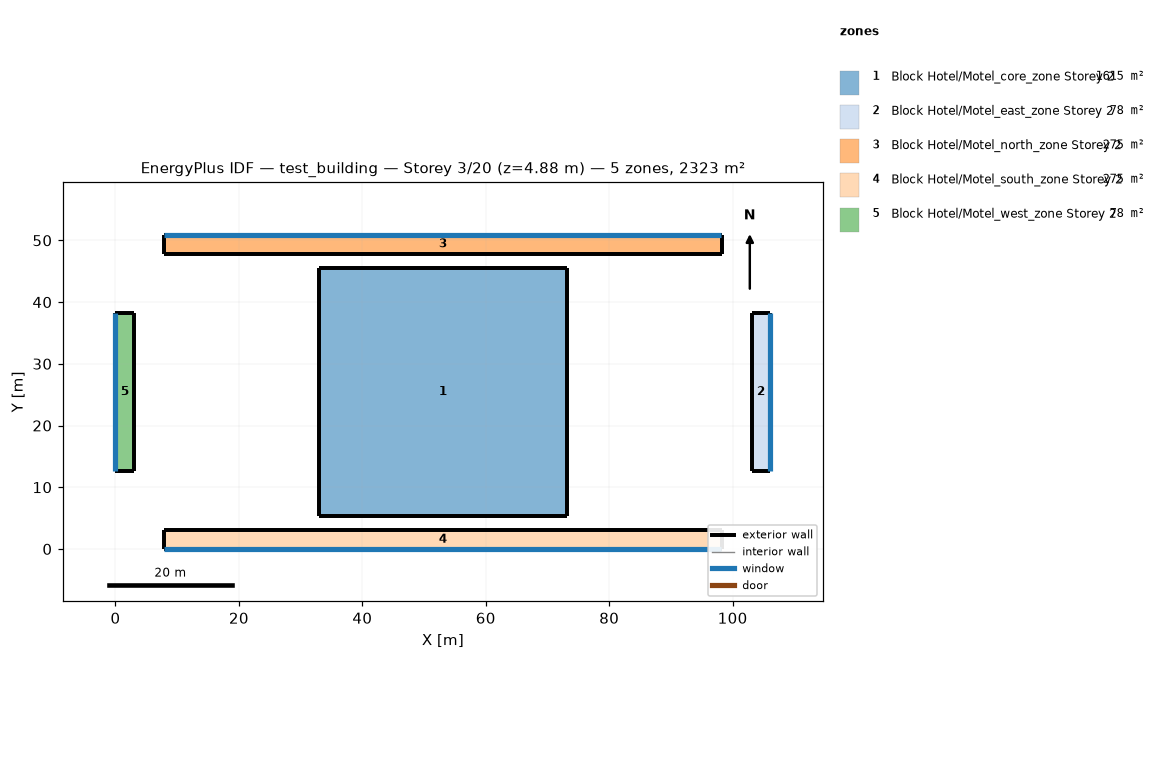
=== STOREY PLAN SPEC (per zone: floor XY polygon, exterior-wall plan segments, windows/doors) ===
zone 1: Block Hotel/Motel_core_zone Storey 2  (1615.0 m²)
  floor: (73.15, 45.55) (73.15, 5.36) (32.96, 5.36) (32.96, 45.55)
  exterior wall: (73.15, 5.36) – (73.15, 45.55)  [40.2 m]
  exterior wall: (73.15, 45.55) – (32.96, 45.55)  [40.2 m]
  exterior wall: (32.96, 45.55) – (32.96, 5.36)  [40.2 m]
  exterior wall: (32.96, 5.36) – (73.15, 5.36)  [40.2 m]
zone 2: Block Hotel/Motel_east_zone Storey 2  (78.3 m²)
  floor: (106.11, 38.31) (106.11, 12.61) (103.06, 12.61) (103.06, 38.31)
  exterior wall: (106.11, 12.61) – (106.11, 38.31)  [25.7 m]
    window: (106.11, 12.62) – (106.11, 38.29)  [39.4 m²]
  exterior wall: (106.11, 38.31) – (103.06, 38.31)  [3.0 m]
  exterior wall: (103.06, 38.31) – (103.06, 12.61)  [25.7 m]
  exterior wall: (103.06, 12.61) – (106.11, 12.61)  [3.0 m]
zone 3: Block Hotel/Motel_north_zone Storey 2  (275.4 m²)
  floor: (98.24, 50.91) (98.24, 47.86) (7.87, 47.86) (7.87, 50.91)
  exterior wall: (98.24, 47.86) – (98.24, 50.91)  [3.0 m]
  exterior wall: (98.24, 50.91) – (7.87, 50.91)  [90.4 m]
    window: (98.19, 50.91) – (7.92, 50.91)  [138.7 m²]
  exterior wall: (7.87, 50.91) – (7.87, 47.86)  [3.0 m]
  exterior wall: (7.87, 47.86) – (98.24, 47.86)  [90.4 m]
zone 4: Block Hotel/Motel_south_zone Storey 2  (275.4 m²)
  floor: (98.24, 3.05) (98.24, 0.00) (7.87, 0.00) (7.87, 3.05)
  exterior wall: (98.24, 0.00) – (98.24, 3.05)  [3.0 m]
  exterior wall: (98.24, 3.05) – (7.87, 3.05)  [90.4 m]
  exterior wall: (7.87, 3.05) – (7.87, 0.00)  [3.0 m]
  exterior wall: (7.87, 0.00) – (98.24, 0.00)  [90.4 m]
    window: (7.92, 0.00) – (98.19, 0.00)  [138.7 m²]
zone 5: Block Hotel/Motel_west_zone Storey 2  (78.3 m²)
  floor: (3.05, 38.31) (3.05, 12.61) (0.00, 12.61) (0.00, 38.31)
  exterior wall: (3.05, 12.61) – (3.05, 38.31)  [25.7 m]
  exterior wall: (3.05, 38.31) – (0.00, 38.31)  [3.0 m]
  exterior wall: (0.00, 38.31) – (0.00, 12.61)  [25.7 m]
    window: (0.00, 38.29) – (0.00, 12.62)  [39.4 m²]
  exterior wall: (0.00, 12.61) – (3.05, 12.61)  [3.0 m]

=== DERIVED (storey summary) ===
Building: test_building
Storey: 3 of 20  (floor level z = 4.88 m)
Storey gross floor area: 2322.6 m²
Zones on this storey: 5
  - Block Hotel/Motel_core_zone Storey 2: floor 1615.0 m²; exterior wall 160.7 m (392.0 m²); WWR 0.0%
  - Block Hotel/Motel_east_zone Storey 2: floor 78.3 m²; exterior wall 57.5 m (140.2 m²); 1 window(s) 39.4 m²; WWR 28.1%
  - Block Hotel/Motel_north_zone Storey 2: floor 275.4 m²; exterior wall 186.8 m (455.6 m²); 1 window(s) 138.7 m²; WWR 30.4%
  - Block Hotel/Motel_south_zone Storey 2: floor 275.4 m²; exterior wall 186.8 m (455.6 m²); 1 window(s) 138.7 m²; WWR 30.4%
  - Block Hotel/Motel_west_zone Storey 2: floor 78.3 m²; exterior wall 57.5 m (140.2 m²); 1 window(s) 39.4 m²; WWR 28.1%
Zone adjacency: (none detected)